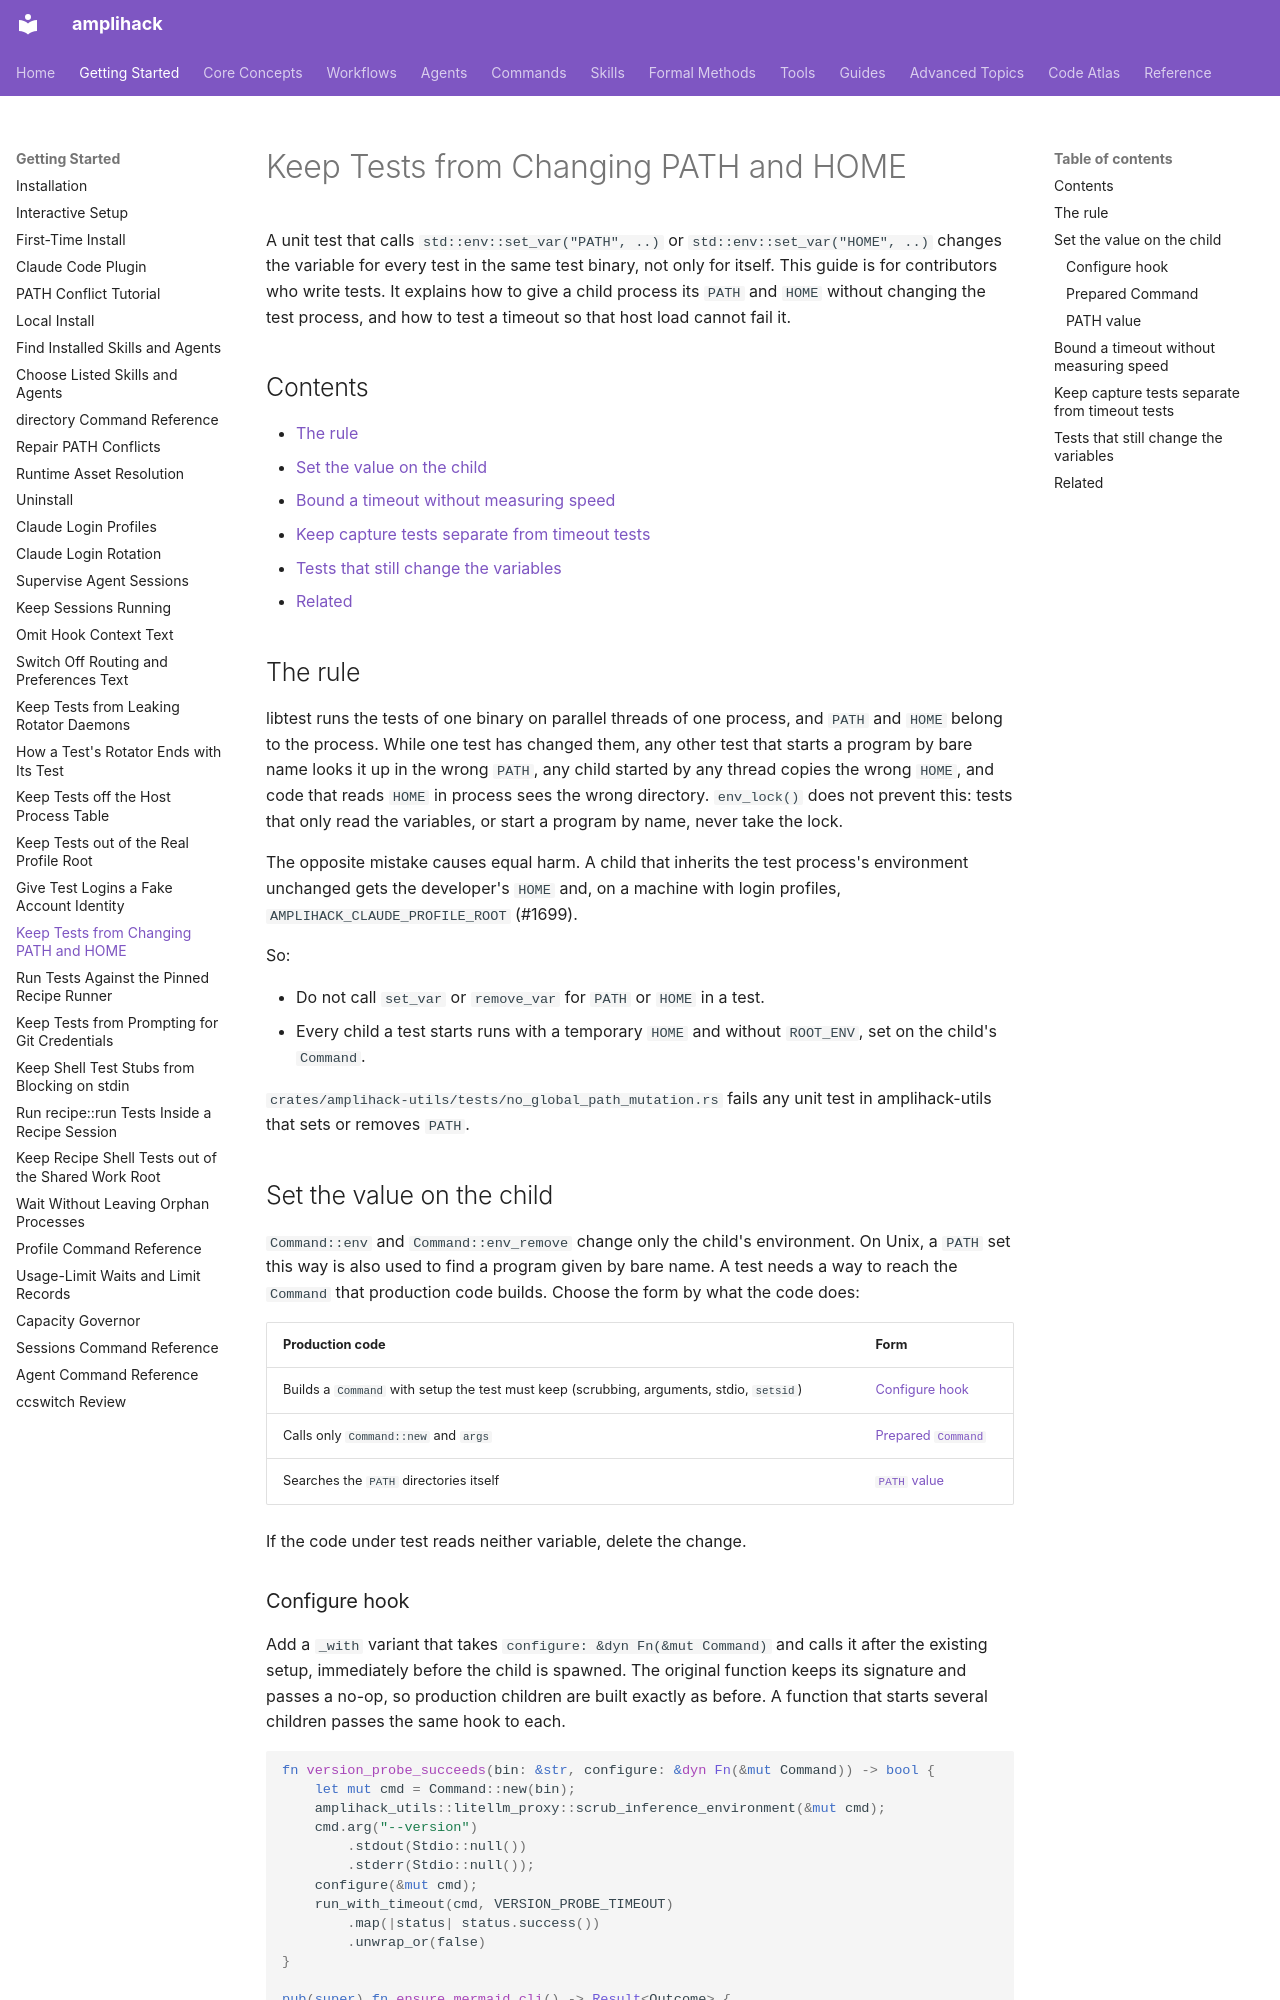

repository: rysweet/amplihack-rs · page: howto/keep-tests-from-changing-path-and-home/index.html · generator: mkdocs

---
title: Keep Tests from Changing PATH and HOME
type: howto
updated: 2026-11-09
related: issue #1765, issue #1787, issue #1699, issue #2019
---

# Keep Tests from Changing PATH and HOME

A unit test that calls `std::env::set_var("PATH", ..)` or
`std::env::set_var("HOME", ..)` changes the variable for every test in the
same test binary, not only for itself. This guide is for contributors who
write tests. It explains how to give a child process its `PATH` and `HOME`
without changing the test process, and how to test a timeout so that host
load cannot fail it.

## Contents

- [The rule](#the-rule)
- [Set the value on the child](#set-the-value-on-the-child)
- [Bound a timeout without measuring speed](#bound-a-timeout-without-measuring-speed)
- [Keep capture tests separate from timeout tests](#keep-capture-tests-separate-from-timeout-tests)
- [Tests that still change the variables](#tests-that-still-change-the-variables)
- [Related](#related)

## The rule

libtest runs the tests of one binary on parallel threads of one process, and
`PATH` and `HOME` belong to the process. While one test has changed them,
any other test that starts a program by bare name looks it up in the wrong
`PATH`, any child started by any thread copies the wrong `HOME`, and code
that reads `HOME` in process sees the wrong directory. `env_lock()` does not
prevent this: tests that only read the variables, or start a program by
name, never take the lock.

The opposite mistake causes equal harm. A child that inherits the test
process's environment unchanged gets the developer's `HOME` and, on a
machine with login profiles, `AMPLIHACK_CLAUDE_PROFILE_ROOT` (#1699).

So:

- Do not call `set_var` or `remove_var` for `PATH` or `HOME` in a test.
- Every child a test starts runs with a temporary `HOME` and without
  `ROOT_ENV`, set on the child's `Command`.

`crates/amplihack-utils/tests/no_global_path_mutation.rs` fails any unit
test in amplihack-utils that sets or removes `PATH`.

## Set the value on the child

`Command::env` and `Command::env_remove` change only the child's
environment. On Unix, a `PATH` set this way is also used to find a program
given by bare name. A test needs a way to reach the `Command` that
production code builds. Choose the form by what the code does:

| Production code | Form |
|-----------------|------|
| Builds a `Command` with setup the test must keep (scrubbing, arguments, stdio, `setsid`) | [Configure hook](#configure-hook) |
| Calls only `Command::new` and `args` | [Prepared `Command`](#prepared-command) |
| Searches the `PATH` directories itself | [`PATH` value](#path-value) |

If the code under test reads neither variable, delete the change.
